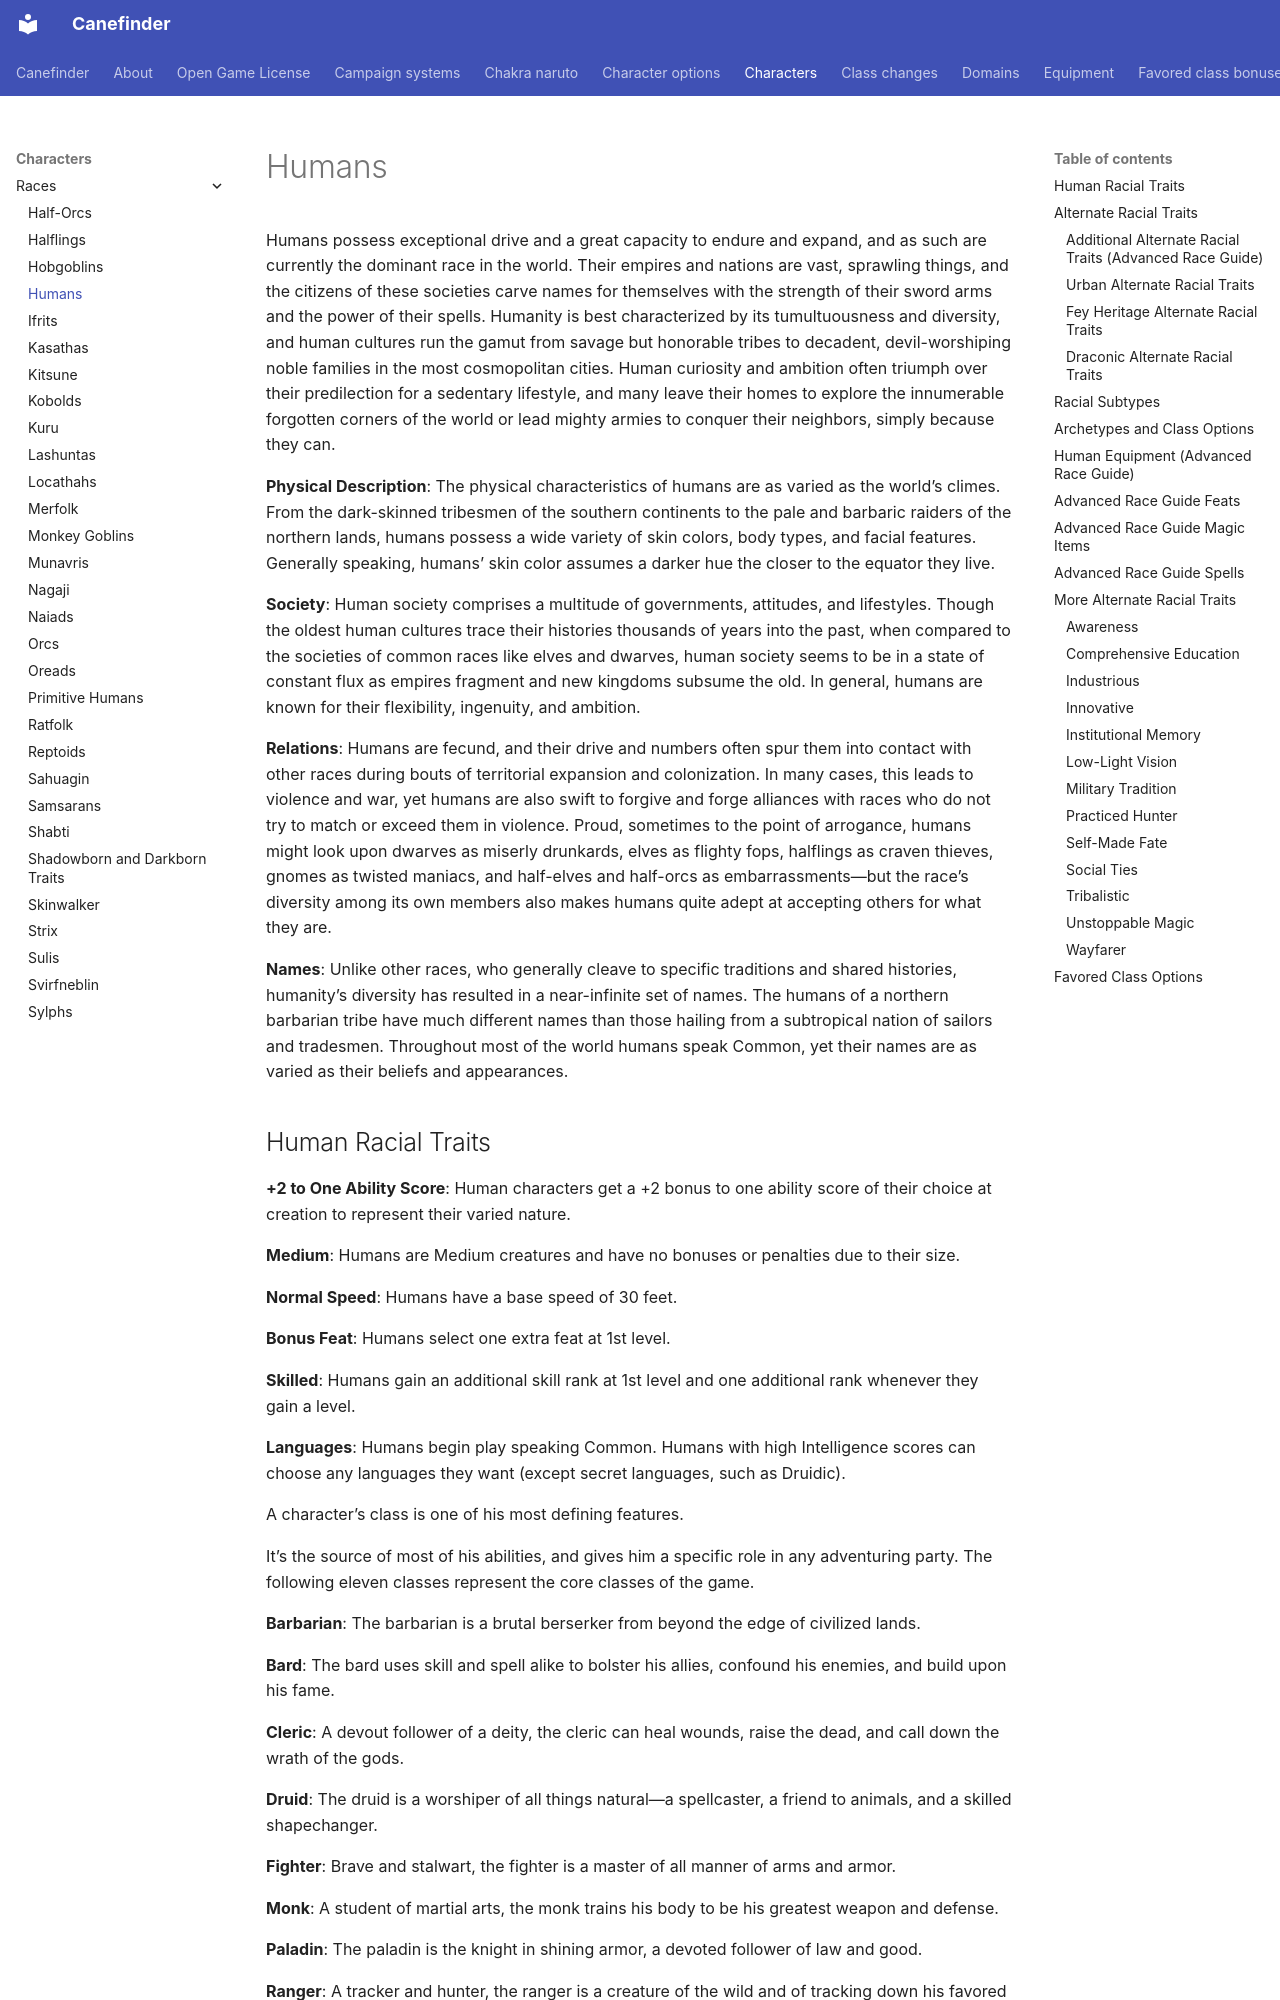

repository: canefinderhouserules/Canefinderhouserules · page: characters/races/humans/index.html · generator: mkdocs

# Humans

Humans possess exceptional drive and a great capacity to endure and expand, and as such are currently the dominant race in the world. Their empires and nations are vast, sprawling things, and the citizens of these societies carve names for themselves with the strength of their sword arms and the power of their spells. Humanity is best characterized by its tumultuousness and diversity, and human cultures run the gamut from savage but honorable tribes to decadent, devil-worshiping noble families in the most cosmopolitan cities. Human curiosity and ambition often triumph over their predilection for a sedentary lifestyle, and many leave their homes to explore the innumerable forgotten corners of the world or lead mighty armies to conquer their neighbors, simply because they can.

**Physical Description**: The physical characteristics of humans are as varied as the world’s climes. From the dark-skinned tribesmen of the southern continents to the pale and barbaric raiders of the northern lands, humans possess a wide variety of skin colors, body types, and facial features. Generally speaking, humans’ skin color assumes a darker hue the closer to the equator they live.

**Society**: Human society comprises a multitude of governments, attitudes, and lifestyles. Though the oldest human cultures trace their histories thousands of years into the past, when compared to the societies of common races like elves and dwarves, human society seems to be in a state of constant flux as empires fragment and new kingdoms subsume the old. In general, humans are known for their flexibility, ingenuity, and ambition.

**Relations**: Humans are fecund, and their drive and numbers often spur them into contact with other races during bouts of territorial expansion and colonization. In many cases, this leads to violence and war, yet humans are also swift to forgive and forge alliances with races who do not try to match or exceed them in violence. Proud, sometimes to the point of arrogance, humans might look upon dwarves as miserly drunkards, elves as flighty fops, halflings as craven thieves, gnomes as twisted maniacs, and half-elves and half-orcs as embarrassments—but the race’s diversity among its own members also makes humans quite adept at accepting others for what they are.

**Names**: Unlike other races, who generally cleave to specific traditions and shared histories, humanity’s diversity has resulted in a near-infinite set of names. The humans of a northern barbarian tribe have much different names than those hailing from a subtropical nation of sailors and tradesmen. Throughout most of the world humans speak Common, yet their names are as varied as their beliefs and appearances.
